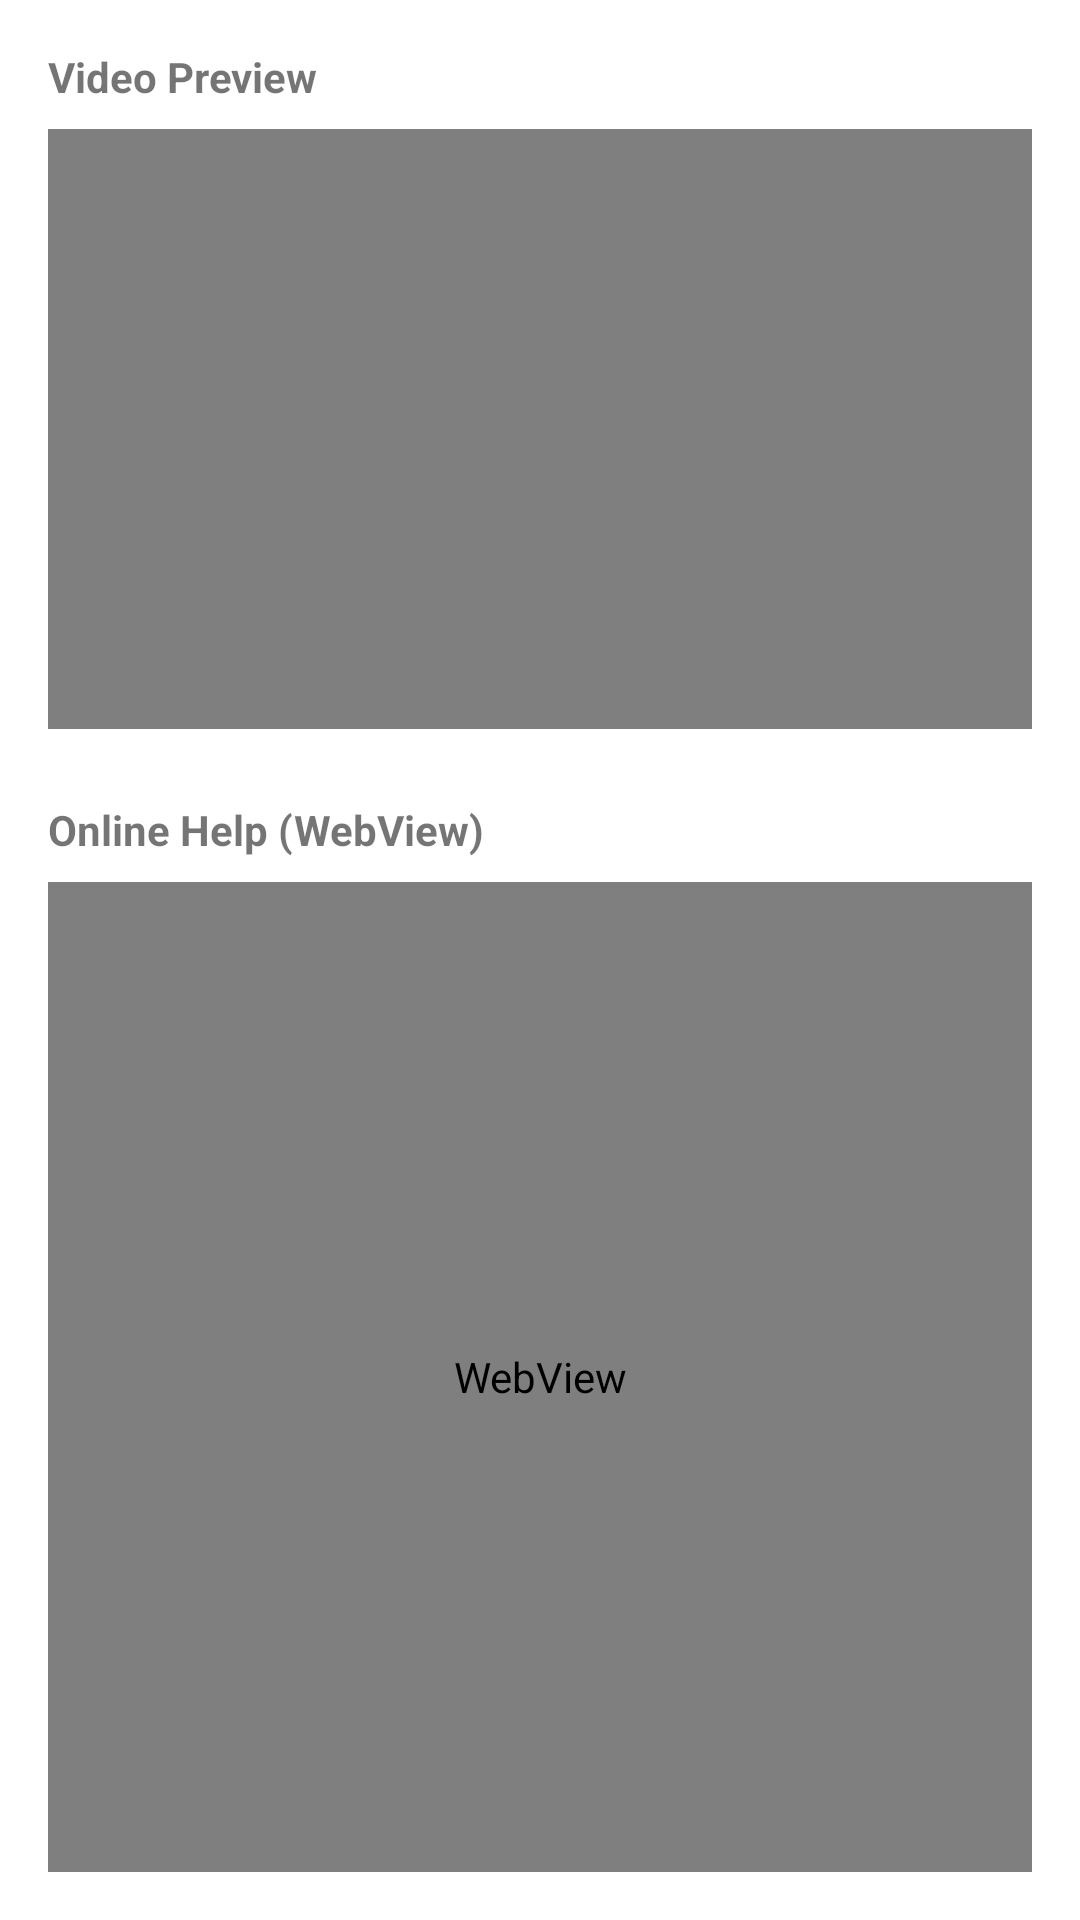

This screen was rendered from an Android layout file. Write that file and the resources it references.
<!-- AndroidManifest.xml: application theme Theme.MATBase -->
<!-- res/layout/fragment_media.xml -->
<?xml version="1.0" encoding="utf-8"?>
<LinearLayout xmlns:android="http://schemas.android.com/apk/res/android"
    android:layout_width="match_parent"
    android:layout_height="match_parent"
    android:orientation="vertical"
    android:padding="16dp">

    <TextView
        android:layout_width="wrap_content"
        android:layout_height="wrap_content"
        android:text="Video Preview"
        android:textStyle="bold" />

    <VideoView
        android:id="@+id/video_view"
        android:layout_width="match_parent"
        android:layout_height="200dp"
        android:layout_marginTop="8dp" />

    <TextView
        android:layout_width="wrap_content"
        android:layout_height="wrap_content"
        android:layout_marginTop="24dp"
        android:text="Online Help (WebView)"
        android:textStyle="bold" />

    <WebView
        android:id="@+id/web_view"
        android:layout_width="match_parent"
        android:layout_height="0dp"
        android:layout_weight="1"
        android:layout_marginTop="8dp" />

</LinearLayout>
<!-- resources referenced by this layout -->
<resources>
  <style name="Theme.MATBase" parent="Theme.MaterialComponents.DayNight.DarkActionBar">
          
          <item name="colorPrimary">@color/header_blue</item>
          <item name="colorPrimaryVariant">@color/header_blue</item>
          <item name="colorOnPrimary">@color/white</item>
          
          <item name="colorSecondary">@color/purple_500</item>
          <item name="colorSecondaryVariant">@color/purple_700</item>
          <item name="colorOnSecondary">@color/black</item>
          
          <item name="android:statusBarColor">?attr/colorPrimaryVariant</item>
          
      </style>
  <color name="header_blue">#1A237E</color>
  <color name="white">#FFFFFFFF</color>
  <color name="purple_500">#FF6200EE</color>
  <color name="purple_700">#FF3700B3</color>
  <color name="black">#FF000000</color>
</resources>
